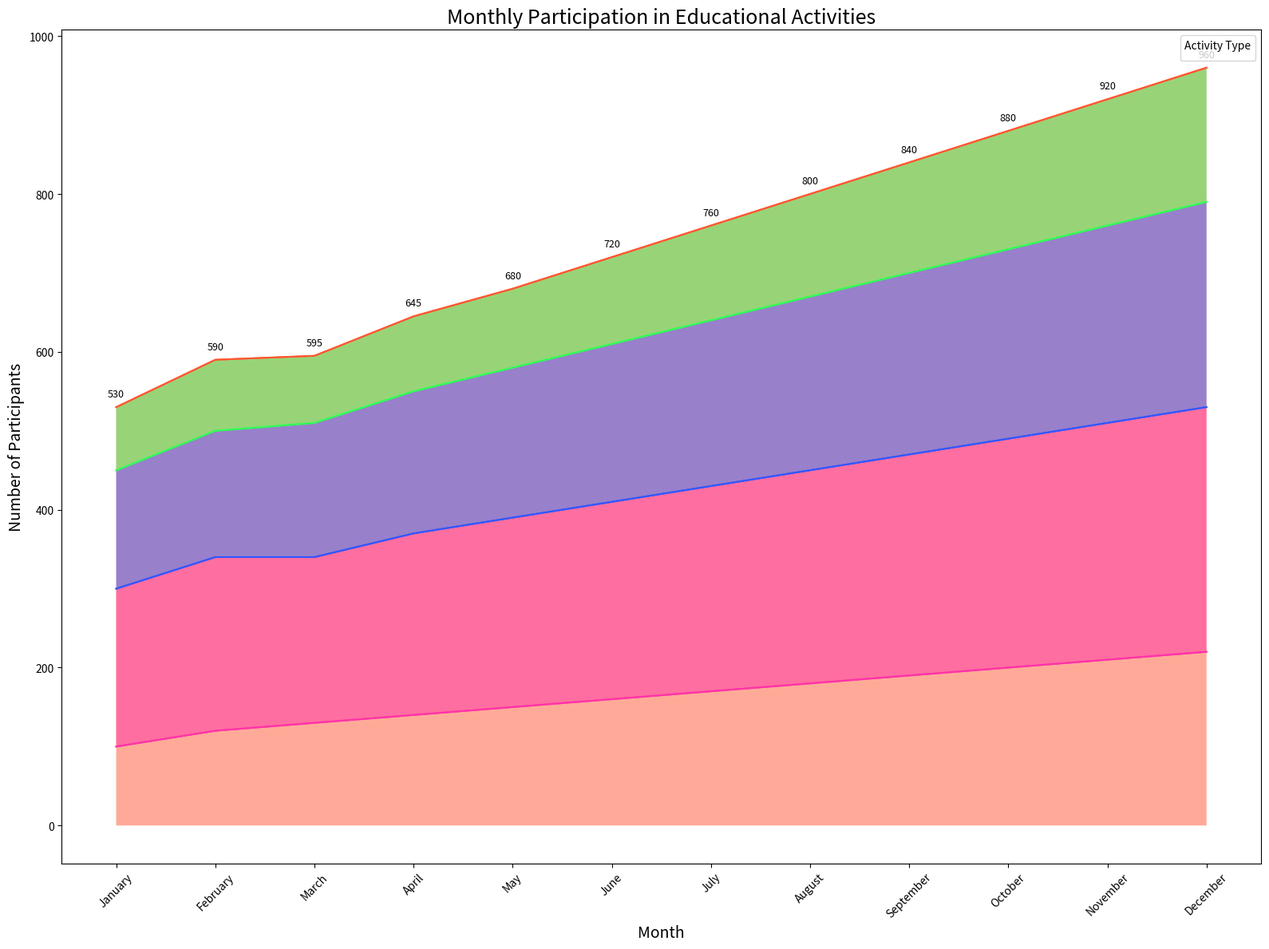

Recreate this plot in Python.

import pandas as pd
import seaborn as sns
import matplotlib.pyplot as plt

# Data in a Python dictionary
data = {
    'Month': ['January', 'February', 'March', 'April', 'May', 'June', 'July', 'August', 'September', 'October', 'November', 'December'],
    'Online Courses': [100, 120, 130, 140, 150, 160, 170, 180, 190, 200, 210, 220],
    'Workshops': [200, 220, 210, 230, 240, 250, 260, 270, 280, 290, 300, 310],
    'Seminars': [150, 160, 170, 180, 190, 200, 210, 220, 230, 240, 250, 260],
    'Self-Study': [80, 90, 85, 95, 100, 110, 120, 130, 140, 150, 160, 170]
}

# Create a DataFrame
df = pd.DataFrame(data)
df.index = df['Month']
df.drop('Month', axis=1, inplace=True)

# Plotting the stacked area chart
plt.figure(figsize=(16, 12))
pal = ['#FF5733', '#33FF57', '#3357FF', '#FF33A8']

# Cumulate the values
df_cum = df.cumsum(axis=1)

# Plot the categories in reverse order
category_names = df.columns[::-1]
for i, column in enumerate(category_names):
    sns.lineplot(data=df_cum, x=df.index, y=column, color=pal[i])

# Fill the area between the lines
for i, column in enumerate(category_names):
    if i == 0:
        sns.lineplot(data=df_cum, x=df.index, y=column, color=pal[i])
        plt.fill_between(df.index, 0, df_cum[column], facecolor=pal[i], alpha=0.5)
    else:
        sns.lineplot(data=df_cum, x=df.index, y=column, color=pal[i])
        plt.fill_between(df.index, df_cum[category_names[i - 1]], df_cum[column], facecolor=pal[i], alpha=0.5)

# Add annotations
for i, value in enumerate(df_cum['Self-Study']):
    plt.text(i, value + 10, f"{value}", ha='center', va='bottom', fontsize=9)

# Customize the chart
plt.title('Monthly Participation in Educational Activities', fontsize=18)
plt.xticks(rotation=45)
plt.xlabel('Month', fontsize=14)
plt.ylabel('Number of Participants', fontsize=14)
plt.legend(title='Activity Type', loc='upper right')
plt.tight_layout()
plt.show()
